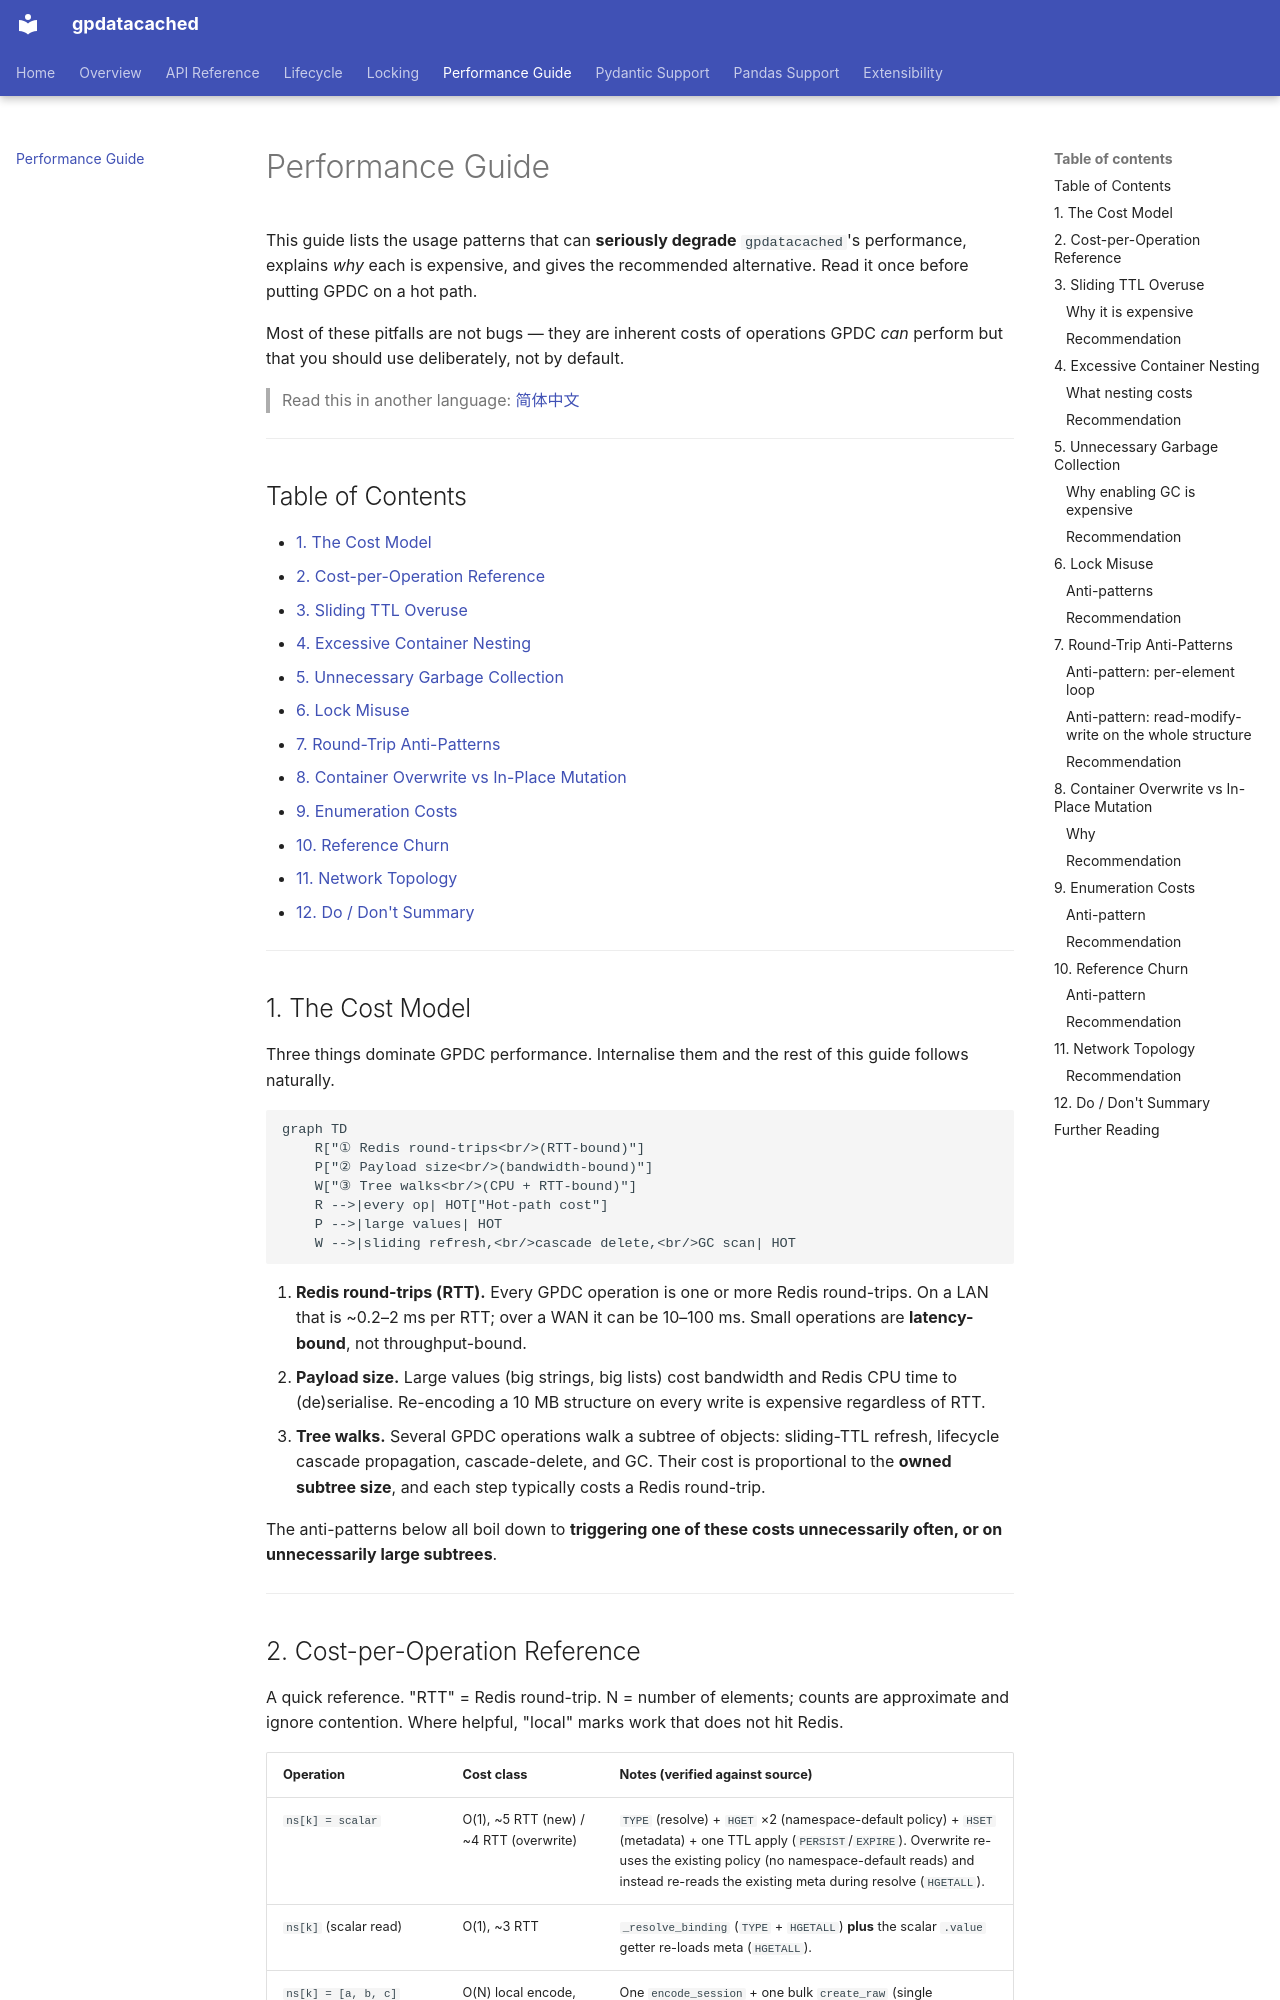

repository: LinnetCodes/gpdatacached · page: performance-guide/index.html · generator: mkdocs

# Performance Guide

This guide lists the usage patterns that can **seriously degrade** `gpdatacached`'s performance, explains *why* each is expensive, and gives the recommended alternative. Read it once before putting GPDC on a hot path.

Most of these pitfalls are not bugs — they are inherent costs of operations GPDC *can* perform but that you should use deliberately, not by default.

> Read this in another language: [简体中文](./zh-CN/performance-guide.md)

---

## Table of Contents

- [1. The Cost Model](#1-the-cost-model)
- [2. Cost-per-Operation Reference](#2-cost-per-operation-reference)
- [3. Sliding TTL Overuse](#3-sliding-ttl-overuse)
- [4. Excessive Container Nesting](#4-excessive-container-nesting)
- [5. Unnecessary Garbage Collection](#5-unnecessary-garbage-collection)
- [6. Lock Misuse](#6-lock-misuse)
- [7. Round-Trip Anti-Patterns](#7-round-trip-anti-patterns)
- [8. Container Overwrite vs In-Place Mutation](#8-container-overwrite-vs-in-place-mutation)
- [9. Enumeration Costs](#9-enumeration-costs)
- [10. Reference Churn](#10-reference-churn)
- [11. Network Topology](#11-network-topology)
- [12. Do / Don't Summary](#12-do--dont-summary)

---

## 1. The Cost Model

Three things dominate GPDC performance. Internalise them and the rest of this guide follows naturally.

```mermaid
graph TD
    R["① Redis round-trips<br/>(RTT-bound)"]
    P["② Payload size<br/>(bandwidth-bound)"]
    W["③ Tree walks<br/>(CPU + RTT-bound)"]
    R -->|every op| HOT["Hot-path cost"]
    P -->|large values| HOT
    W -->|sliding refresh,<br/>cascade delete,<br/>GC scan| HOT
```

1. **Redis round-trips (RTT).** Every GPDC operation is one or more Redis round-trips. On a LAN that is ~0.2–2 ms per RTT; over a WAN it can be 10–100 ms. Small operations are **latency-bound**, not throughput-bound.
2. **Payload size.** Large values (big strings, big lists) cost bandwidth and Redis CPU time to (de)serialise. Re-encoding a 10 MB structure on every write is expensive regardless of RTT.
3. **Tree walks.** Several GPDC operations walk a subtree of objects: sliding-TTL refresh, lifecycle cascade propagation, cascade-delete, and GC. Their cost is proportional to the **owned subtree size**, and each step typically costs a Redis round-trip.

The anti-patterns below all boil down to **triggering one of these costs unnecessarily often, or on unnecessarily large subtrees**.

---
